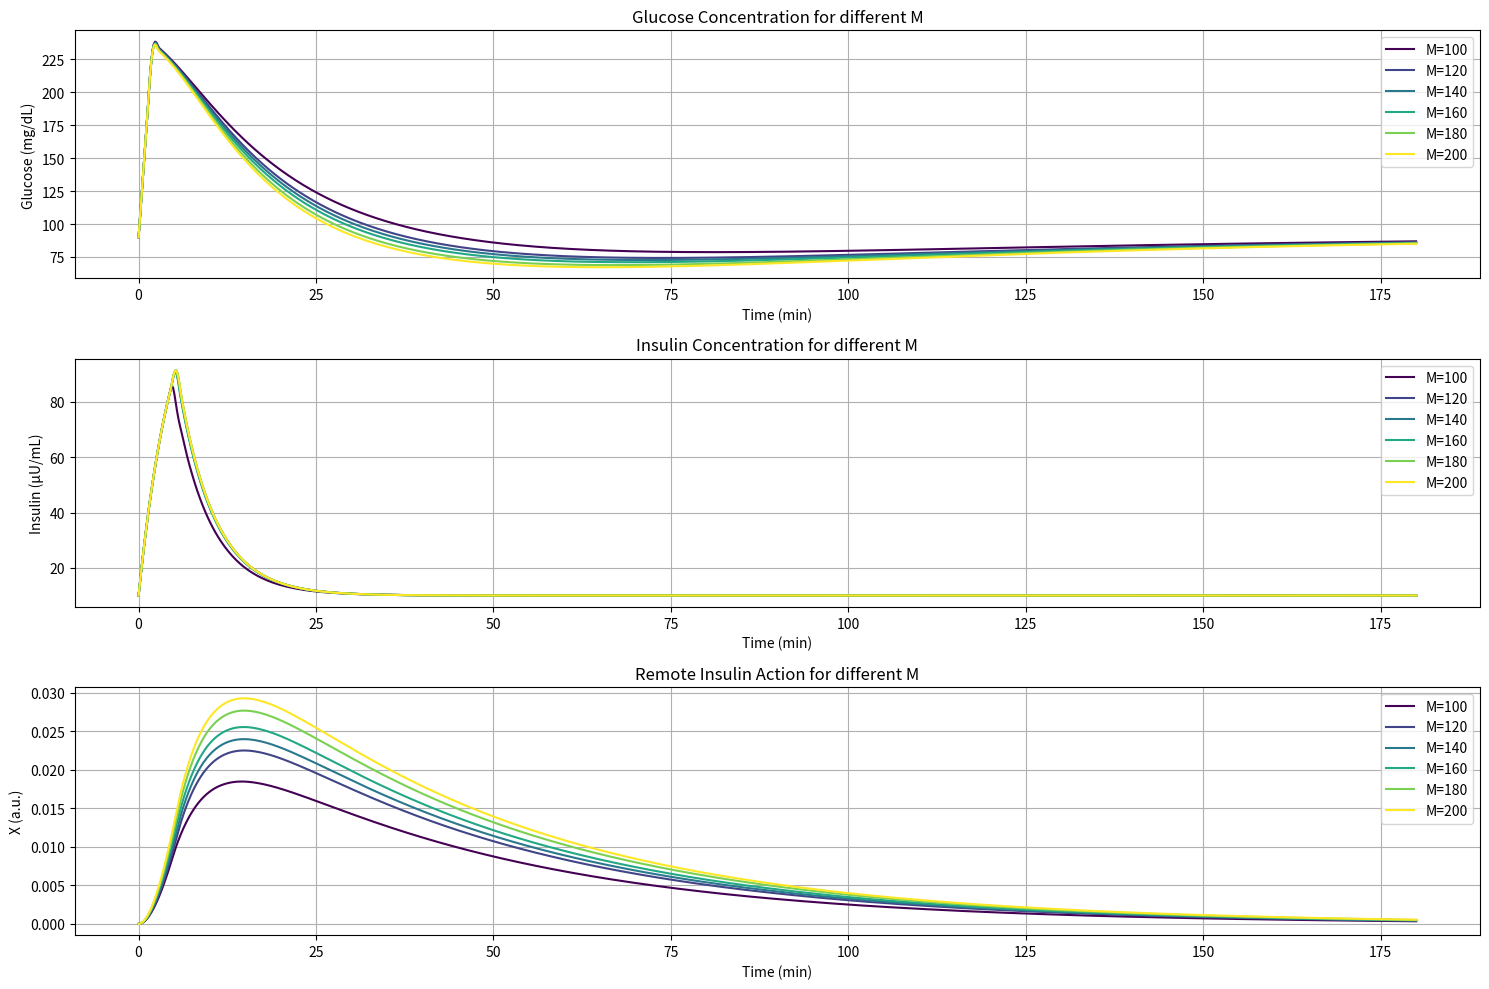

This figure's Python source:
import numpy as np
from scipy.integrate import solve_ivp
import matplotlib.pyplot as plt

def bergman_model_muscle(t, y, params):
    """
    Extended Bergman Minimal Model with muscle-mass–dependent insulin sensitivity (p3 term).
    """
    G, X, I = y
    (
        p1, p2, p30, n, gamma, Gb, Ib, D_G, D_I,
        M, M0, beta  # muscle-related parameters
    ) = params
    
    #Compute p3 as a function of muscle mass
    p3 = p30 * (1 + beta * (M - M0) / M0)
    
   #Glucose infusion for first 2 minutes and insulin infusion for first 5 minutes
    glucose_infusion = D_G if t < 2.0 else 0.0
    insulin_infusion = D_I if t < 5.0 else 0.0
    
    # --- Differential equations
    second_phase_release = gamma * max(0, G - Gb)
    dG_dt = -(p1 + X) * G + p1 * Gb + glucose_infusion
    dI_dt = -n * (I - Ib) + second_phase_release + insulin_infusion
    dX_dt = -p2 * X + p3 * (I - Ib)
    
    return [dG_dt, dX_dt, dI_dt]

# --- PARAMETERS (set all to None for now) ---
p1 = 0.028      # glucose effectiveness
p2 = 0.025      # insulin action decay rate
p30 = 5.0e-5    # baseline p3 value (will be fitted or chosen)
n = 0.2         # insulin clearance rate
gamma = 0.0005  # 2nd-phase insulin release sensitivity
Gb = 90.0       # basal glucose (mg/dL)
Ib = 10.0       # basal insulin (μU/mL)
D_G = 75.0      # glucose bolus amplitude
D_I = 25.0      # insulin bolus amplitude
M = 160        # muscle mass of subject
M0 = 147      # reference muscle mass (from dataset)
beta = 0.5     # slope relating p3 to muscle mass

params = [p1, p2, p30, n, gamma, Gb, Ib, D_G, D_I, M, M0, beta]

# --- SIMULATION SETUP ---
t = np.linspace(0, 180, 1000)
initial_conditions = [Gb, 0.0, Ib]  # start at basal state (to be filled in later)

# Replace single-run simulation + plotting with a sweep over M values
M_values = np.arange(100, 201, 20)  # 100,120,...,200
colors = plt.cm.viridis(np.linspace(0, 1, len(M_values)))

plt.figure(figsize=(15, 10))

# Subplot 1: Glucose
plt.subplot(3, 1, 1)
for i, M_val in enumerate(M_values):
    params_mod = params.copy()
    params_mod[9] = M_val  # index 9 is M in params list
    sol = solve_ivp(lambda t, y: bergman_model_muscle(t, y, params_mod),
                    [0, 180], initial_conditions, t_eval=t)
    glucose, X, insulin = sol.y
    plt.plot(t, glucose, color=colors[i], label=f'M={M_val}')
plt.title('Glucose Concentration for different M')
plt.xlabel('Time (min)'); plt.ylabel('Glucose (mg/dL)')
plt.legend(loc='upper right'); plt.grid(True)

# Subplot 2: Insulin
plt.subplot(3, 1, 2)
for i, M_val in enumerate(M_values):
    params_mod = params.copy()
    params_mod[9] = M_val
    sol = solve_ivp(lambda t, y: bergman_model_muscle(t, y, params_mod),
                    [0, 180], initial_conditions, t_eval=t)
    glucose, X, insulin = sol.y
    plt.plot(t, insulin, color=colors[i], label=f'M={M_val}')
plt.title('Insulin Concentration for different M')
plt.xlabel('Time (min)'); plt.ylabel('Insulin (μU/mL)')
plt.legend(loc='upper right'); plt.grid(True)

# Subplot 3: Remote Insulin Action X
plt.subplot(3, 1, 3)
for i, M_val in enumerate(M_values):
    params_mod = params.copy()
    params_mod[9] = M_val
    sol = solve_ivp(lambda t, y: bergman_model_muscle(t, y, params_mod),
                    [0, 180], initial_conditions, t_eval=t)
    glucose, X, insulin = sol.y
    plt.plot(t, X, color=colors[i], label=f'M={M_val}')
plt.title('Remote Insulin Action for different M')
plt.xlabel('Time (min)'); plt.ylabel('X (a.u.)')
plt.legend(loc='upper right'); plt.grid(True)

plt.tight_layout(); plt.show()
